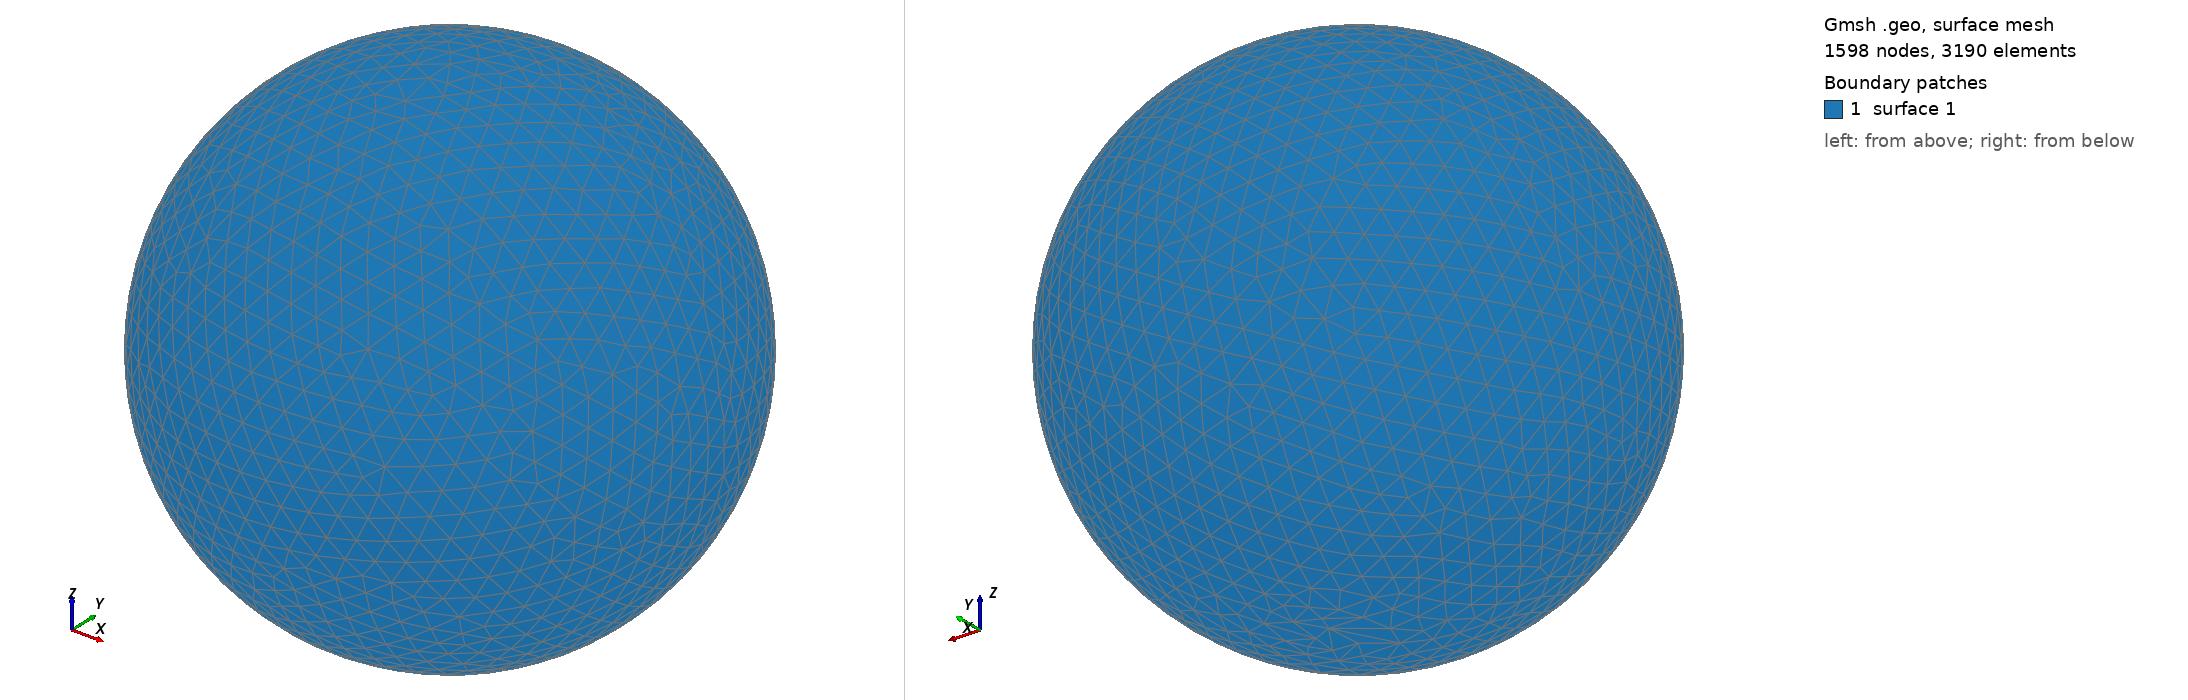

Gmsh geometry script, surface-meshed: 1598 nodes, 3190 surface elements. Boundary patches (legend numbers): 1 surface 1. Left view from above one corner, right view from below the opposite corner. The script declares no physical surfaces, so the legend lists its geometric surfaces. The drawing asked Gmsh for element sizes between 1% and 20% of the model's largest extent; the script's own settings can give other sizes.

=== shot2993.geo (drawn) ===
SetFactory("OpenCASCADE");
Point(1) = {0,0,0,0};
Sphere(1) = {0,0,0,0.99280000};
MeshSize{ PointsOf{ Surface{:}; } } = 0.099280000;
Mesh.ElementOrder=1;
Mesh.Format=39;
